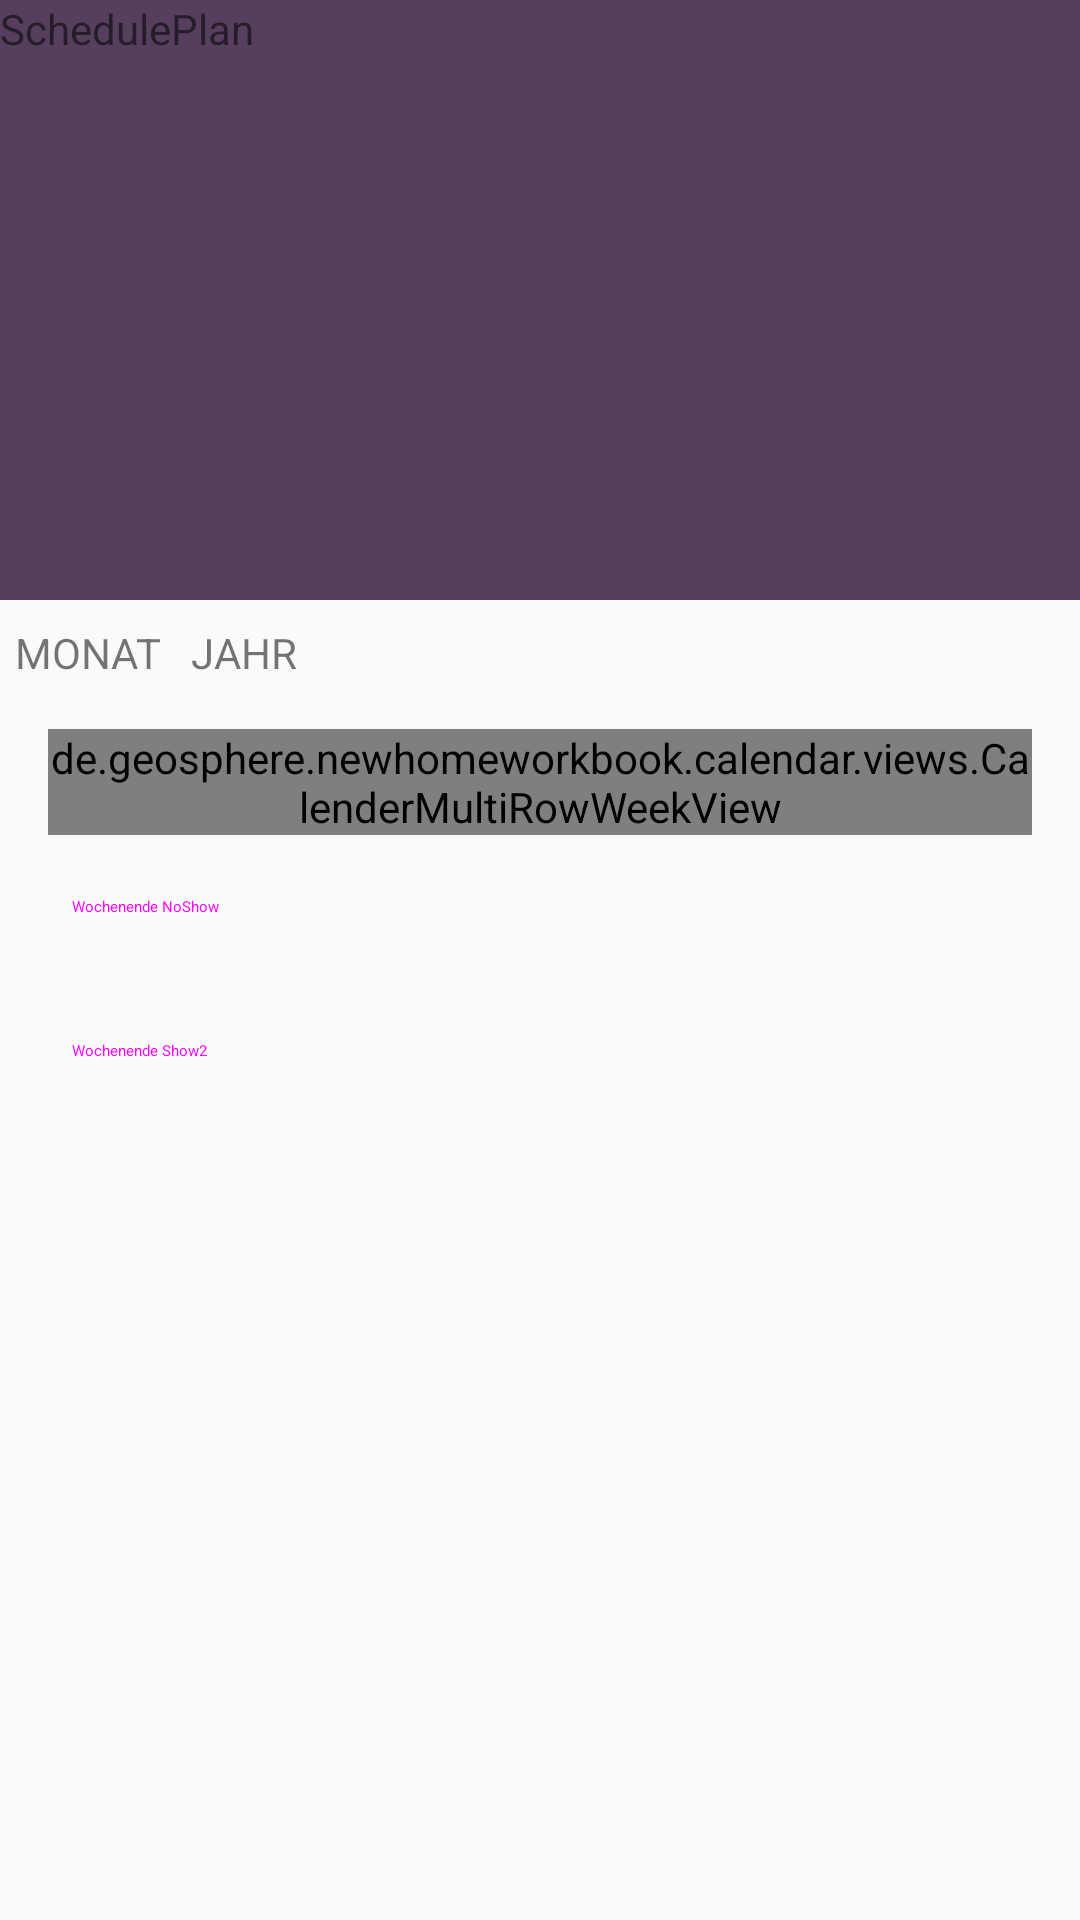

Here is an Android app screen rendered from its layout file. Give the layout XML and the strings, colors and styles it references.
<!-- AndroidManifest.xml: application theme Theme.NewHomeworkBook -->
<!-- res/layout/fragment_schedule_plan.xml -->
<?xml version="1.0" encoding="utf-8"?>
<androidx.constraintlayout.widget.ConstraintLayout
    xmlns:android="http://schemas.android.com/apk/res/android"
    xmlns:app="http://schemas.android.com/apk/res-auto"
    xmlns:tools="http://schemas.android.com/tools"
    android:id="@+id/frameLayout3"
    android:outlineProvider="bounds"
    android:layout_width="match_parent"
    android:layout_height="match_parent"
    tools:context="de.geosphere.newhomeworkbook.SchedulePlanFragment"
    >

    

    <TextView
        android:id="@+id/schedule_id"
        android:layout_width="0dp"
        android:layout_height="200dp"
        android:background="@color/md_theme_dark_tertiaryContainer"
        android:text="SchedulePlan"
        app:layout_constraintEnd_toEndOf="parent"
        app:layout_constraintStart_toStartOf="parent"
        app:layout_constraintTop_toTopOf="parent" />

    <LinearLayout
        android:layout_width="0dp"
        android:layout_height="0dp"
        android:orientation="vertical"
        app:layout_constraintBottom_toBottomOf="parent"
        app:layout_constraintEnd_toEndOf="parent"
        app:layout_constraintStart_toStartOf="parent"
        app:layout_constraintTop_toBottomOf="@+id/schedule_id"
        android:animateLayoutChanges="true"
        >

        <LinearLayout
            android:id="@+id/linearLayout4"
            android:layout_width="wrap_content"
            android:layout_height="wrap_content"
            android:layout_marginTop="8dp"
            android:orientation="horizontal">

            <TextView
                android:id="@+id/textView_Month"
                android:layout_width="wrap_content"
                android:layout_height="wrap_content"
                android:layout_marginHorizontal="5dp"
                android:text="MONAT" />

            <TextView
                android:id="@+id/textView_Year"
                android:layout_width="wrap_content"
                android:layout_height="wrap_content"
                android:layout_marginHorizontal="5dp"
                android:text="JAHR" />
        </LinearLayout>

        <de.geosphere.newhomeworkbook.calendar.views.CalenderMultiRowWeekView
            android:id="@+id/calenderMultiRowWeekView"
            android:layout_width="match_parent"
            android:layout_height="wrap_content"
            android:layout_marginStart="16dp"
            android:layout_marginTop="16dp"
            android:layout_marginEnd="16dp">

        </de.geosphere.newhomeworkbook.calendar.views.CalenderMultiRowWeekView>

        <Button
            android:id="@+id/buttonWochenendeNoShow"
            style="@style/Widget.Material3.Button.ElevatedButton"
            android:layout_width="wrap_content"
            android:layout_height="wrap_content"
            android:elevation="10dp"
            android:text="Wochenende NoShow" />

        <Button
            android:id="@+id/buttonWochenendeShow"
            style="@style/Widget.Material3.Button.ElevatedButton"
            android:layout_width="wrap_content"
            android:layout_height="wrap_content"
            android:elevation="20dp"
            android:text="Wochenende Show2" />

    </LinearLayout>

</androidx.constraintlayout.widget.ConstraintLayout>
<!-- resources referenced by this layout -->
<resources>
  <color name="md_theme_dark_tertiaryContainer">#553F5D</color>
  <style name="Theme.NewHomeworkBook" parent="android:Theme.Material.Light.NoActionBar" />
</resources>
